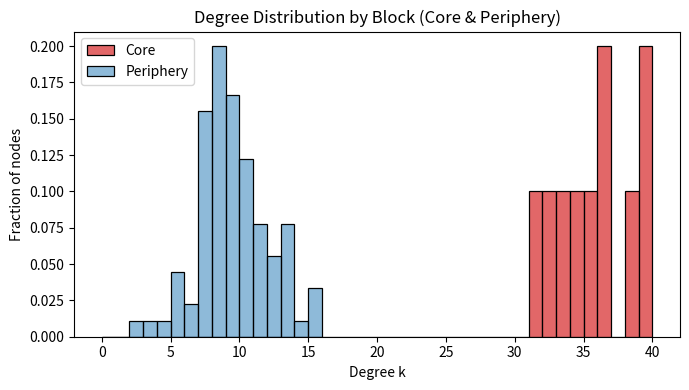
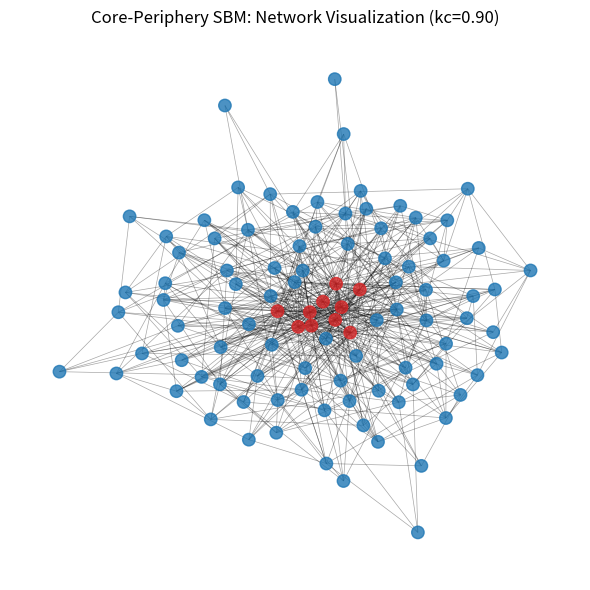

These charts were generated, in order, by the following Python code:

import os
import numpy as np
import networkx as nx
import matplotlib.pyplot as plt
from scipy import sparse
import seaborn as sns

# PARAMETERS
N = 100         # Total banks (flexible, tractable for demo)
kc = 0.9        # Core-core probability (user can change for test)
kp = 0.075      # Periphery-periphery probability
kcp = 0.3       # Core-Periphery probability
rng_seed = 42
np.random.seed(rng_seed)

Nc = int(0.1 * N)
Np = N - Nc
sizes = [Nc, Np]
labels = ["core"] * Nc + ["periphery"] * Np
p_matrix = np.array([[kc, kcp], [kcp, kp]])

# CORE-PERIPHERY SBM NETWORK CONSTRUCTION
G = nx.stochastic_block_model(sizes, p_matrix, seed=rng_seed, directed=False)

# Annotate node group
for idx, group in enumerate(labels):
    G.nodes[idx]['group'] = group

# SAVE NETWORK (sparse adj matrix)
output_dir = os.path.join(os.getcwd(),"output")
os.makedirs(output_dir, exist_ok=True)
network_path = os.path.join(output_dir, f"core-periphery-network-kc{kc:.2f}.npz")
sparse.save_npz(network_path, nx.to_scipy_sparse_array(G))

# SAVE GROUP LABELS (as .csv for analysis)
group_path = os.path.join(output_dir, f"core-periphery-groups-kc{kc:.2f}.csv")
with open(group_path, 'w') as f:
    f.write("node,group\n")
    for i, node in enumerate(G.nodes()):
        f.write(f"{node},{labels[i]}\n")

# METRICS
k_list = np.array([d for n, d in G.degree()])
mean_deg = float(np.mean(k_list))
second_moment = float(np.mean(k_list ** 2))
largest_cc = len(max(nx.connected_components(G), key=len))
core_degrees = k_list[:Nc]
periphery_degrees = k_list[Nc:]
mean_core = float(np.mean(core_degrees))
mean_periphery = float(np.mean(periphery_degrees))

# Degree assortativity (only if network is not too small/disconnected)
try:
    degree_assort = float(nx.degree_assortativity_coefficient(G))
except Exception:
    degree_assort = None

# PLOTS: DEGREE DISTRIBUTION
fig, ax = plt.subplots(figsize=(7,4))
sns.histplot(core_degrees, bins=range(0, max(core_degrees) + 2), color="tab:red", alpha=0.7, label="Core", stat="probability")
sns.histplot(periphery_degrees, bins=range(0, max(periphery_degrees) + 2), color="tab:blue", alpha=0.5, label="Periphery", stat="probability")
plt.legend()
plt.xlabel("Degree k")
plt.ylabel("Fraction of nodes")
plt.title("Degree Distribution by Block (Core & Periphery)")
degree_plot_path = os.path.join(output_dir, f"degree-distribution-core-periphery-kc{kc:.2f}.png")
plt.tight_layout()
plt.savefig(degree_plot_path)
plt.close()

# PLOT: NETWORK LAYOUT (Spring, color by group)
core_color = "#d62728"
periph_color = "#1f77b4"
colors = [core_color if lbl=="core" else periph_color for lbl in labels]
pos = nx.spring_layout(G, seed=24)
plt.figure(figsize=(6,6))
nx.draw_networkx_nodes(G, pos, node_color=colors, node_size=80, alpha=0.8)
nx.draw_networkx_edges(G, pos, alpha=0.35, width=0.5)
plt.axis('off')
plt.title("Core-Periphery SBM: Network Visualization (kc=%.2f)" % kc)
network_viz_path = os.path.join(output_dir, f"network-visualization-core-periphery-kc{kc:.2f}.png")
plt.tight_layout()
plt.savefig(network_viz_path)
plt.close()

return_vars = [
    'network_path', 'degree_plot_path', 'network_viz_path', 'mean_deg', 'second_moment',
    'largest_cc', 'mean_core', 'mean_periphery', 'degree_assort', 'Nc', 'Np', 'kp', 'kcp', 'kc', 'group_path'
]
